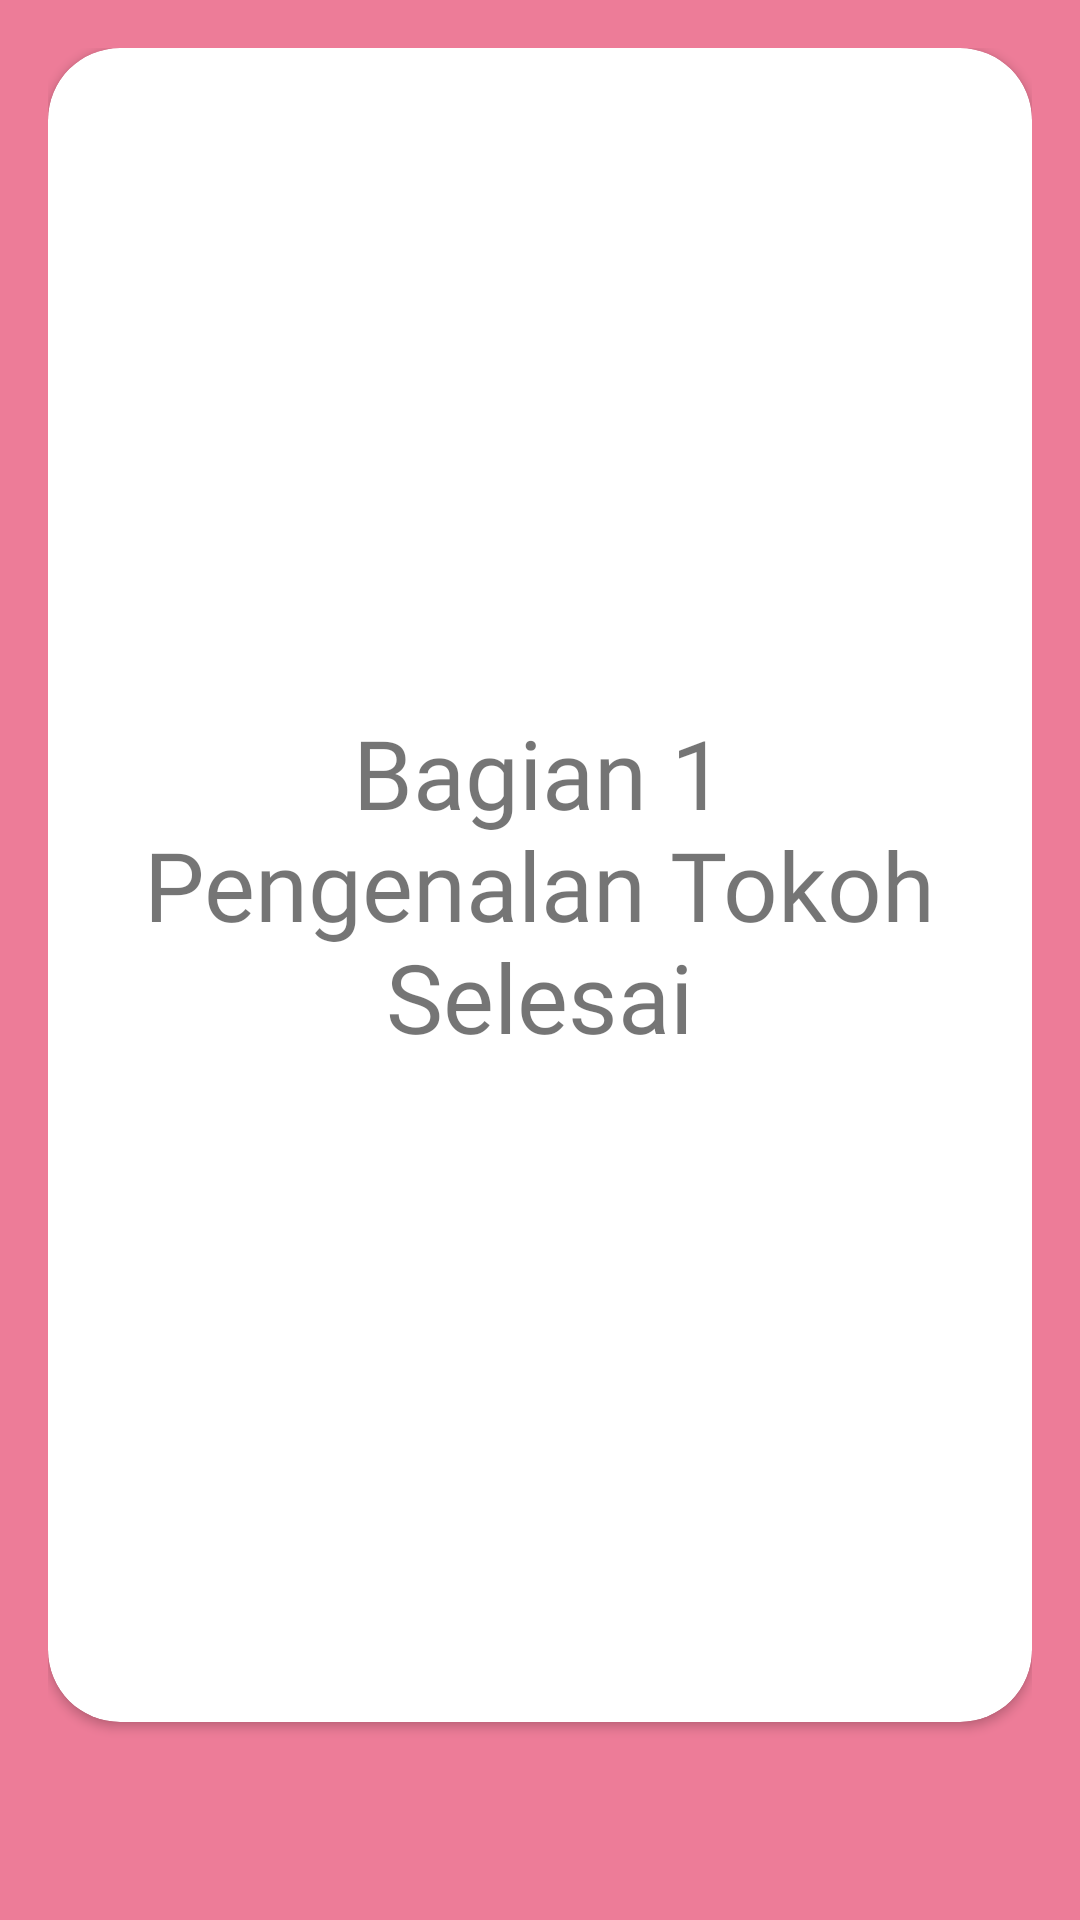

Produce the Android XML layout that renders to this screen, including the resource entries it uses.
<!-- AndroidManifest.xml: application theme AppTheme -->
<!-- res/layout/fragment_chapter_one_done.xml -->
<?xml version="1.0" encoding="utf-8"?>
<FrameLayout xmlns:android="http://schemas.android.com/apk/res/android"
    xmlns:app="http://schemas.android.com/apk/res-auto"
    xmlns:tools="http://schemas.android.com/tools"
    android:layout_width="match_parent"
    android:layout_height="match_parent"
    android:background="@color/colorPrimary"
    android:padding="16dp"
    tools:context=".chapter1.ChapterOneDoneFragment">

    <androidx.cardview.widget.CardView
        android:layout_width="match_parent"
        android:layout_height="match_parent"
        android:layout_marginBottom="50dp"
        android:clickable="true"
        android:focusable="true"
        android:foreground="?android:selectableItemBackground"
        app:cardBackgroundColor="@android:color/white"
        app:cardCornerRadius="24dp">

        <RelativeLayout
            android:layout_width="match_parent"
            android:layout_height="match_parent"
            android:padding="16dp">

            <TextView
                android:id="@+id/textCenter"
                android:layout_width="wrap_content"
                android:layout_height="wrap_content"
                android:layout_centerInParent="true"
                android:fontFamily="@font/ventura_edding"
                android:text="@string/bagian_1_selesai"
                android:textAlignment="center"
                android:textSize="32sp" />

        </RelativeLayout>

    </androidx.cardview.widget.CardView>

</FrameLayout>
<!-- resources referenced by this layout -->
<resources>
  <color name="colorPrimary">#ED7C98</color>
  <string name="bagian_1_selesai">Bagian 1\nPengenalan Tokoh\nSelesai</string>
  <style name="AppTheme" parent="Theme.AppCompat.Light.DarkActionBar">
          
          <item name="colorPrimary">@color/colorPrimary</item>
          <item name="colorPrimaryDark">@color/colorPrimaryDark</item>
          <item name="colorAccent">@color/colorAccent</item>
          <item name="colorControlNormal">@color/colorPrimary</item>
      </style>
  <color name="colorPrimaryDark">#ED7C98</color>
  <color name="colorAccent">#FF4081</color>
</resources>
